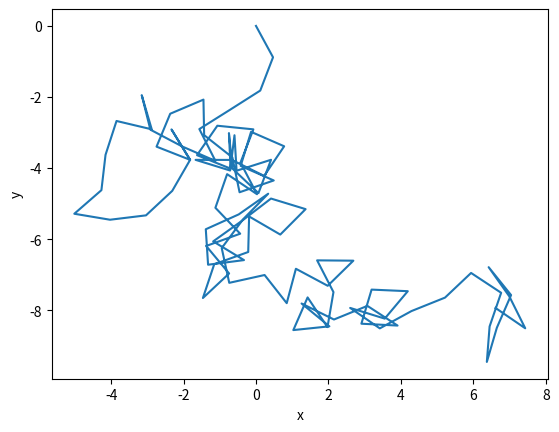

This figure's Python source:
import numpy as np
import matplotlib.pyplot as plt

def random_walk_2d(num_steps=100, step_size=1, x0=0, y0=0):
    " Generuje náhodnou procházku ve 2D "
    x = x0
    y = y0

    xs = [x]
    ys = [y]

    for _ in range(num_steps):
        phi = 2 * np.pi * np.random.random()
        step_x = np.cos(phi)
        step_y = np.sin(phi)

        x += step_x
        y += step_y

        xs.append(x)
        ys.append(y)

    return xs, ys

xs, ys = random_walk_2d()

plt.plot(xs, ys)
plt.xlabel("x")
plt.ylabel("y")
plt.show()